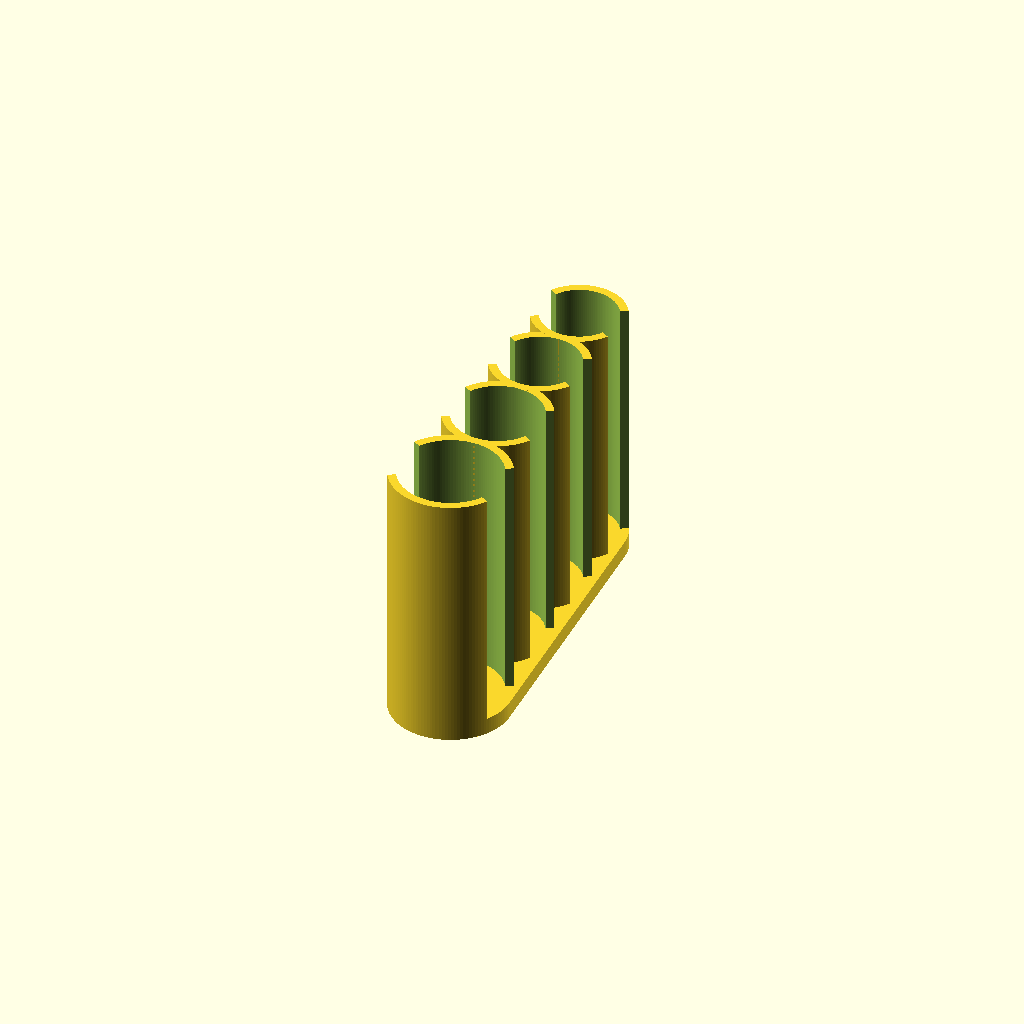
Cell 1: rendered with the file's own defaults.
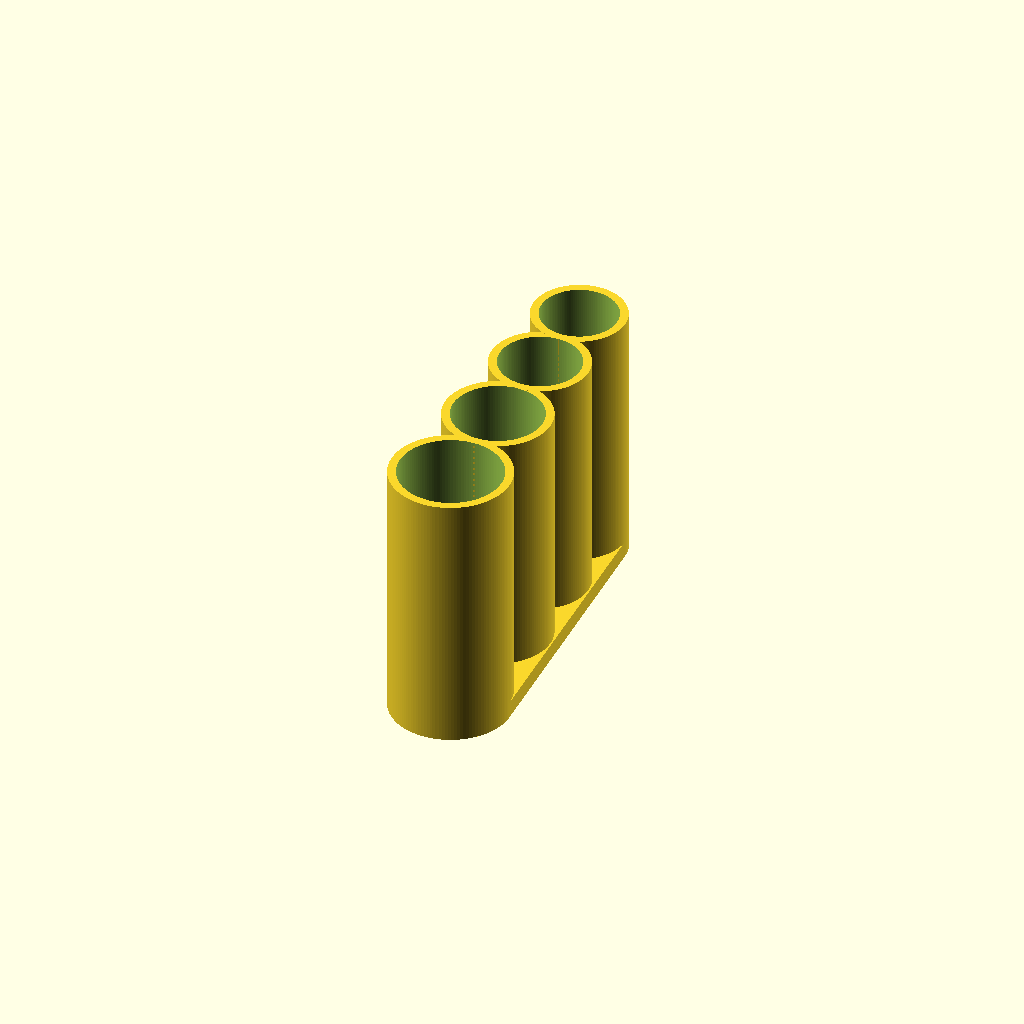
Cell 2: the same model with gap = 180.
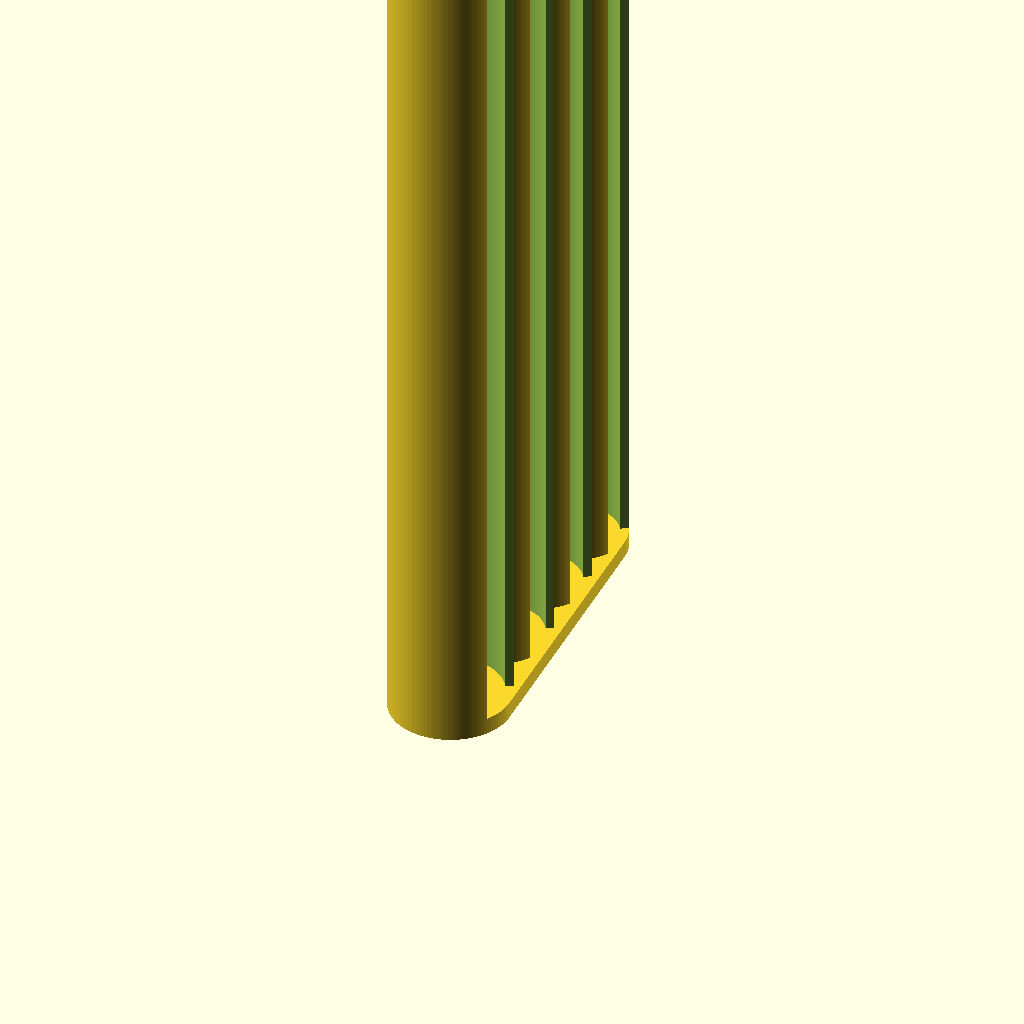
Cell 3: the same model with h = 300.
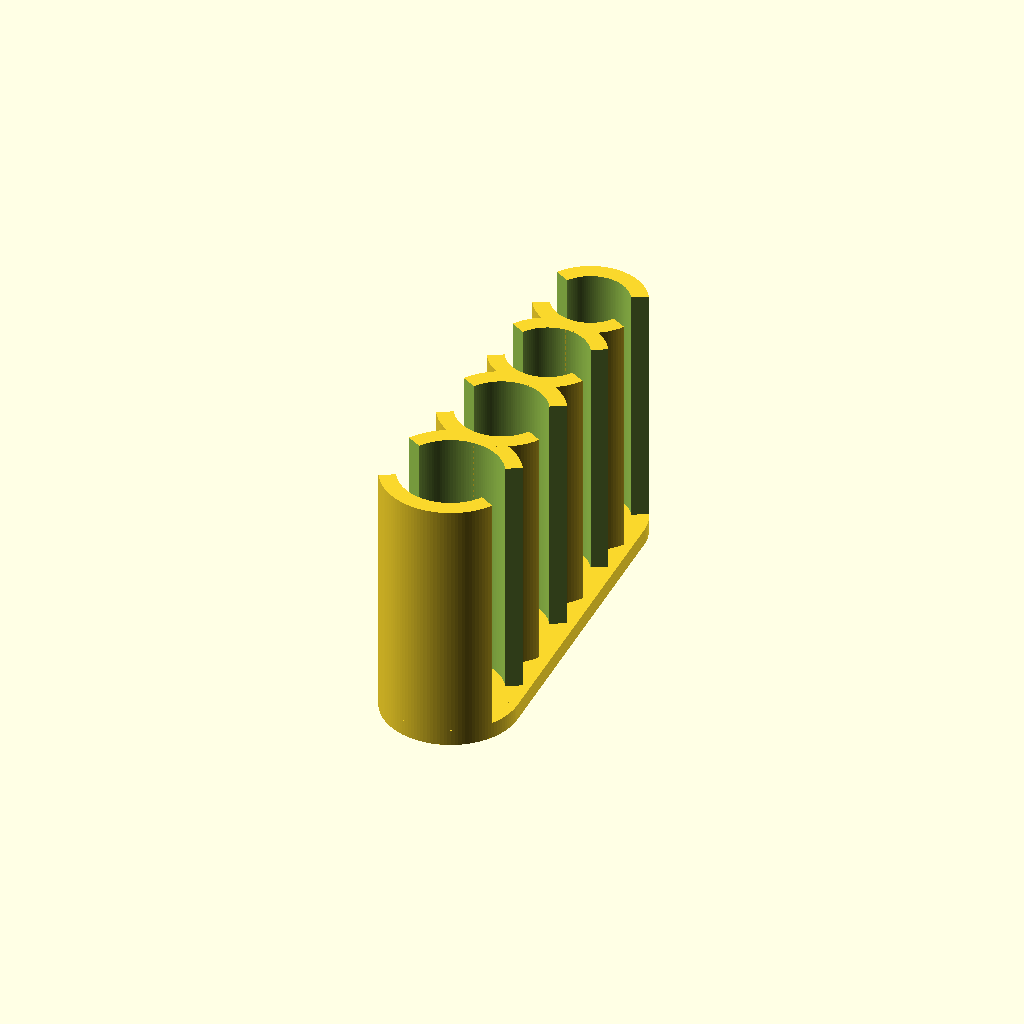
Cell 4 — d_wall set to 4, the other parameters unchanged.
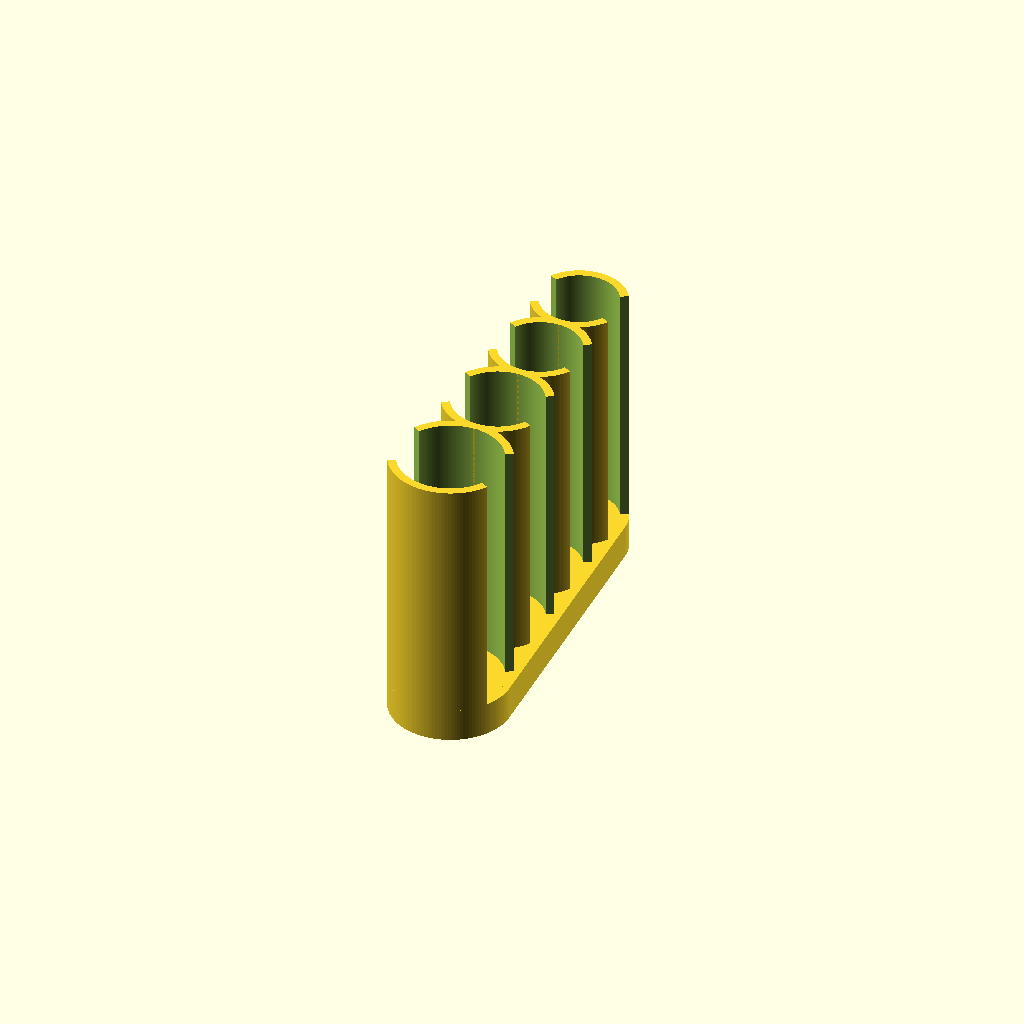
Cell 5 — h_base set to 8, the other parameters unchanged.
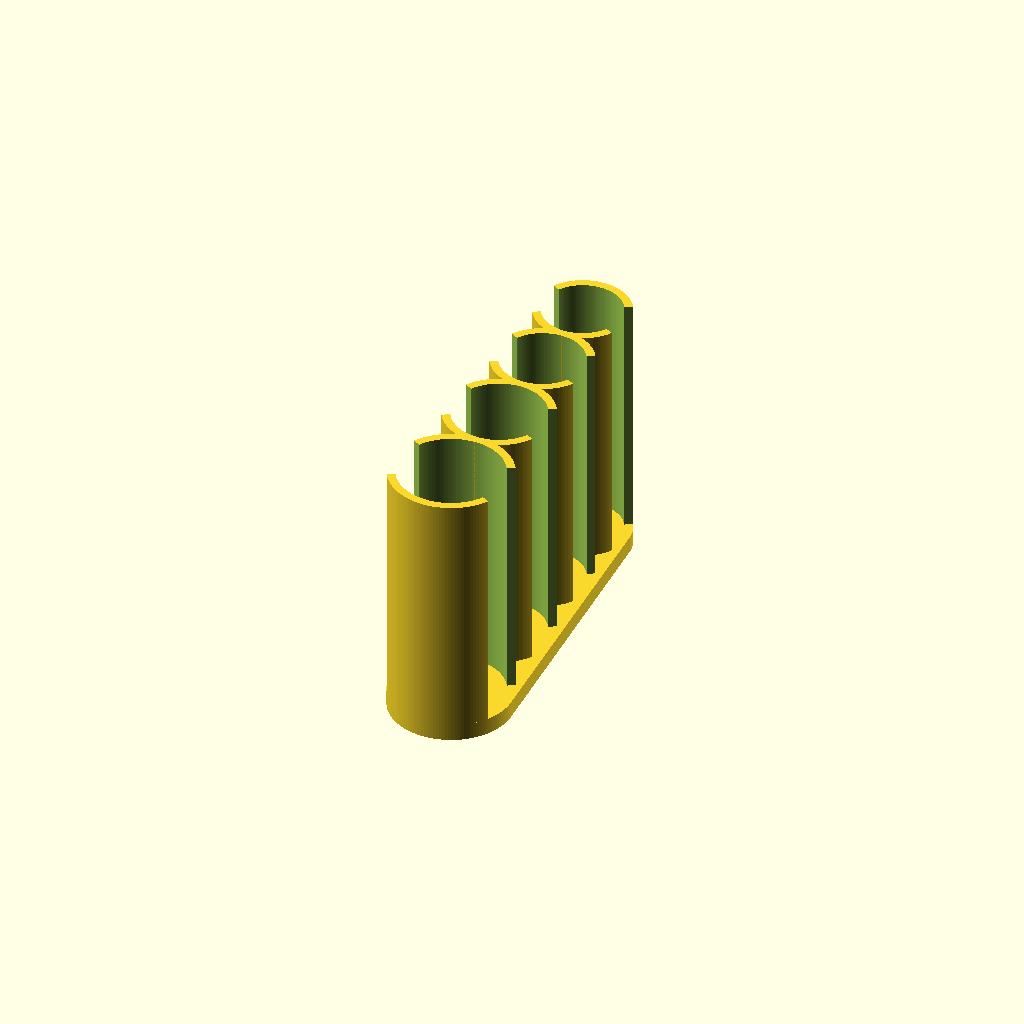
Cell 6: tolerance = 1 (everything else at default).
All cells are drawn from one camera (rotation 55°, 0°, 25°, orthographic, colour scheme Cornfield), so only the parameter changes between them.
Source of the model, inputs/thingiverse/files/thing-322908/Coin-Holder-customizable-stackable/coins.scad:

part = "us"; // ["us":United States (common),"us_all":United States (all),"eu",Euro]

// Size of the gaps in coin tubes, in degrees.
gap = 30; // [0:180]

// Diameter of the coin tube wall.
d_wall = 2;

// The height of the base.
h_base = 4;
// Indent the base of the tubes so that trays are stackable
h_indent = 0;
// The height of the coin tube
h = 60; // [1:300]

// Tolerance added to the inner diameter of the coin tubes
tolerance = 0.5;

/* [Hidden] */

tol = tolerance;

r_us_coin = [(24.26 + tol) / 2,  // Quarter
             (21.21 + tol) / 2,  // Nickel
             (19.05 + tol) / 2,  // Penny
             (17.91 + tol) / 2]; // Dime

r_us_all_coin = [(30.61 + tol) / 2,  // Half dollar
                 (26.49 + tol) / 2,  // Dollar
                 r_us_coin[0],
                 r_us_coin[1],
                 r_us_coin[2],
                 r_us_coin[3]];

r_eu_coin = [(25.75 + tol) / 2,  // 2
             (24.25 + tol) / 2,  // .50
             (23.25 + tol) / 2,  // 1
             (22.25 + tol) / 2,  // .20
             (21.25 + tol) / 2,  // .05
             (19.75 + tol) / 2,  // .10
             (18.75 + tol) / 2,  // .02
             (16.25 + tol) / 2]; // .01

r_coin = (part == "us"     ? r_us_coin :
          part == "us_all" ? r_us_all_coin
                           : r_eu_coin);

function uvec(theta) = [cos(theta), sin(theta)];

// Locals... locals would be so nice...
function tan_pt(c1, r1, c2, r2) =
    tan_pt_(c1, r1, c2, r2,
            h=norm(c2 - c1), dc=c2 - c1);

function tan_pt_(c1, r1, c2, r2, h, dc) =
    tan_pt__(c1, r1, c2, r2, h,
            theta_0=acos((r1 - r2) / h),
            theta_1=atan(dc[1] / dc[0]));

function tan_pt__(c1, r1, c2, r2, h, theta_0, theta_1) =
    c1 + r1 * uvec(theta_0 + theta_1);

function coin_offset(n) = r_coin[n] + (n == 0 ? 0
                                              : d_wall +
                                                r_coin[n - 1] +
                                                coin_offset(n - 1));

module thing() {
    o = [0, 0];
    fudge = 400;

    linear_extrude(height=h + 1)
        polygon([o,
                 o + fudge * uvec(0 - gap + $fudge_gap),
                 o + fudge * uvec(0 + gap - $fudge_gap)]);
}

$fudge_d = 0;
$fudge_gap = 0;

module coins(n) {
    translate([0, r_coin[n], 0]) {
        difference() {
            cylinder(r=r_coin[n] + d_wall, h=h, $fn=128);

            translate([0, 0, -0.1])
            cylinder(r=r_coin[n] - $fudge_d, h=h + 0.2, $fn=128);

            translate([0, 0, -0.1])
                union() {
                    thing();
                    mirror()
                        thing();
                }
        }

        if (n + 1 < len(r_coin)) {
            translate([0, r_coin[n] + d_wall, 0])
                coins(n + 1);
        }
    }
}

module coin_base(n) {
    translate([0, coin_offset(n), 0])
        cylinder(r=r_coin[n] + d_wall,
                 h=h_base, $fn=128);
}

ncoin = len(r_coin) - 1;

c1 = [0, coin_offset(0)];
c2 = [0, coin_offset(ncoin)];
v1 = tan_pt(c1=c1,
            c2=c2,
            r1=r_coin[0] + d_wall,
            r2=r_coin[ncoin] + d_wall);
v2 = tan_pt(c1=c2,
            c2=c1,
            r1=r_coin[ncoin] + d_wall,
            r2=r_coin[0] + d_wall);

difference() {
    union() {
        translate([0, 0, h_base])
            coins(0);

        coin_base(0);
        coin_base(len(r_coin) - 1);

        linear_extrude(height=h_base)
            polygon([v1, [-1 * v2[0], v2[1]],
                     v2, [-1 * v1[0], v1[1]]]);
    }

    if (h_indent) {
        assign($fudge_d=0.5, $fudge_gap=2) {
            translate([0, 0, -h + h_indent])
                coins(0);
        }
    }
}

// vim:se sts=4 sw=4 et:
Parameter table extracted from the source (name, type, default, range or options):
part: string, default "us"
gap: number, default 30, range 0 to 180
d_wall: number, default 2
h_base: number, default 4
h_indent: number, default 0
h: number, default 60, range 1 to 300
tolerance: number, default 0.5
